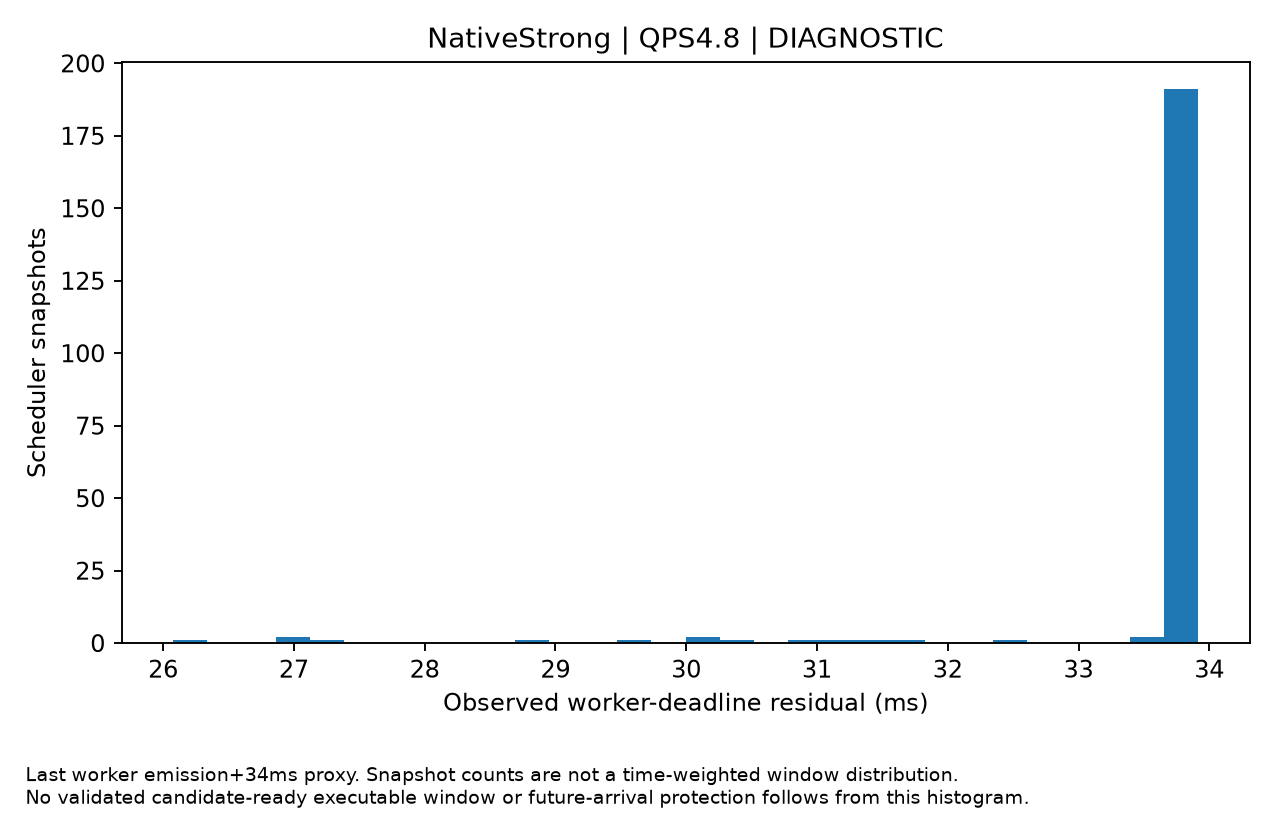

The data file committed next to this chart (first rows):
time, residual_budget_ms, output_started_requests, active_decode
10066839, 27.03, 1, 1
10066839, 33.9, 1, 1
10066839, 33.89, 1, 1
10066839, 33.89, 1, 1
10066840, 33.89, 1, 1
10066840, 33.9, 1, 1
10066840, 33.89, 1, 1
10066840, 33.89, 1, 1
10066840, 33.89, 1, 1
10066841, 33.89, 1, 1
10066842, 33.89, 1, 1
10066842, 33.89, 1, 1
10066842, 33.89, 1, 1
10066842, 33.89, 1, 1
10066842, 33.89, 1, 1
10066842, 33.89, 1, 1
10066842, 33.89, 1, 1
10066842, 33.89, 1, 1
10066842, 33.89, 1, 1
10066842, 33.89, 1, 1
10066842, 33.89, 1, 1
10066842, 33.9, 1, 1
10066842, 33.89, 1, 1
10066843, 33.89, 1, 1
10066843, 33.89, 1, 1
10066844, 33.89, 1, 1
10066844, 33.87, 1, 1
10066844, 33.89, 1, 1
10066844, 33.9, 1, 1
10066844, 33.92, 1, 1
10066844, 33.91, 1, 1
10066844, 33.91, 1, 1
10066844, 33.91, 1, 1
10066844, 33.91, 1, 1
10066844, 33.86, 1, 1
10066845, 33.84, 1, 1
10066845, 33.86, 1, 1
10066845, 33.86, 1, 1
10066845, 30.14, 1, 1
10066845, 33.78, 1, 2
10066845, 33.8, 2, 2
10066845, 33.86, 1, 1
10066846, 33.86, 1, 1
10066846, 33.78, 1, 1
10066846, 33.86, 1, 1
10066848, 33.77, 1, 2
10066848, 33.79, 2, 2
10066848, 30.98, 2, 2
10066848, 33.67, 2, 3
10066848, 33.75, 3, 3
10066848, 33.74, 3, 3
10066849, 33.72, 3, 3
10066849, 33.73, 3, 3
10066849, 33.72, 2, 2
10066849, 33.74, 2, 2
10066849, 33.72, 2, 2
10066849, 33.78, 2, 2
10066849, 33.76, 2, 2
10066849, 33.75, 2, 2
10066849, 33.79, 2, 2
... 147 more rows
